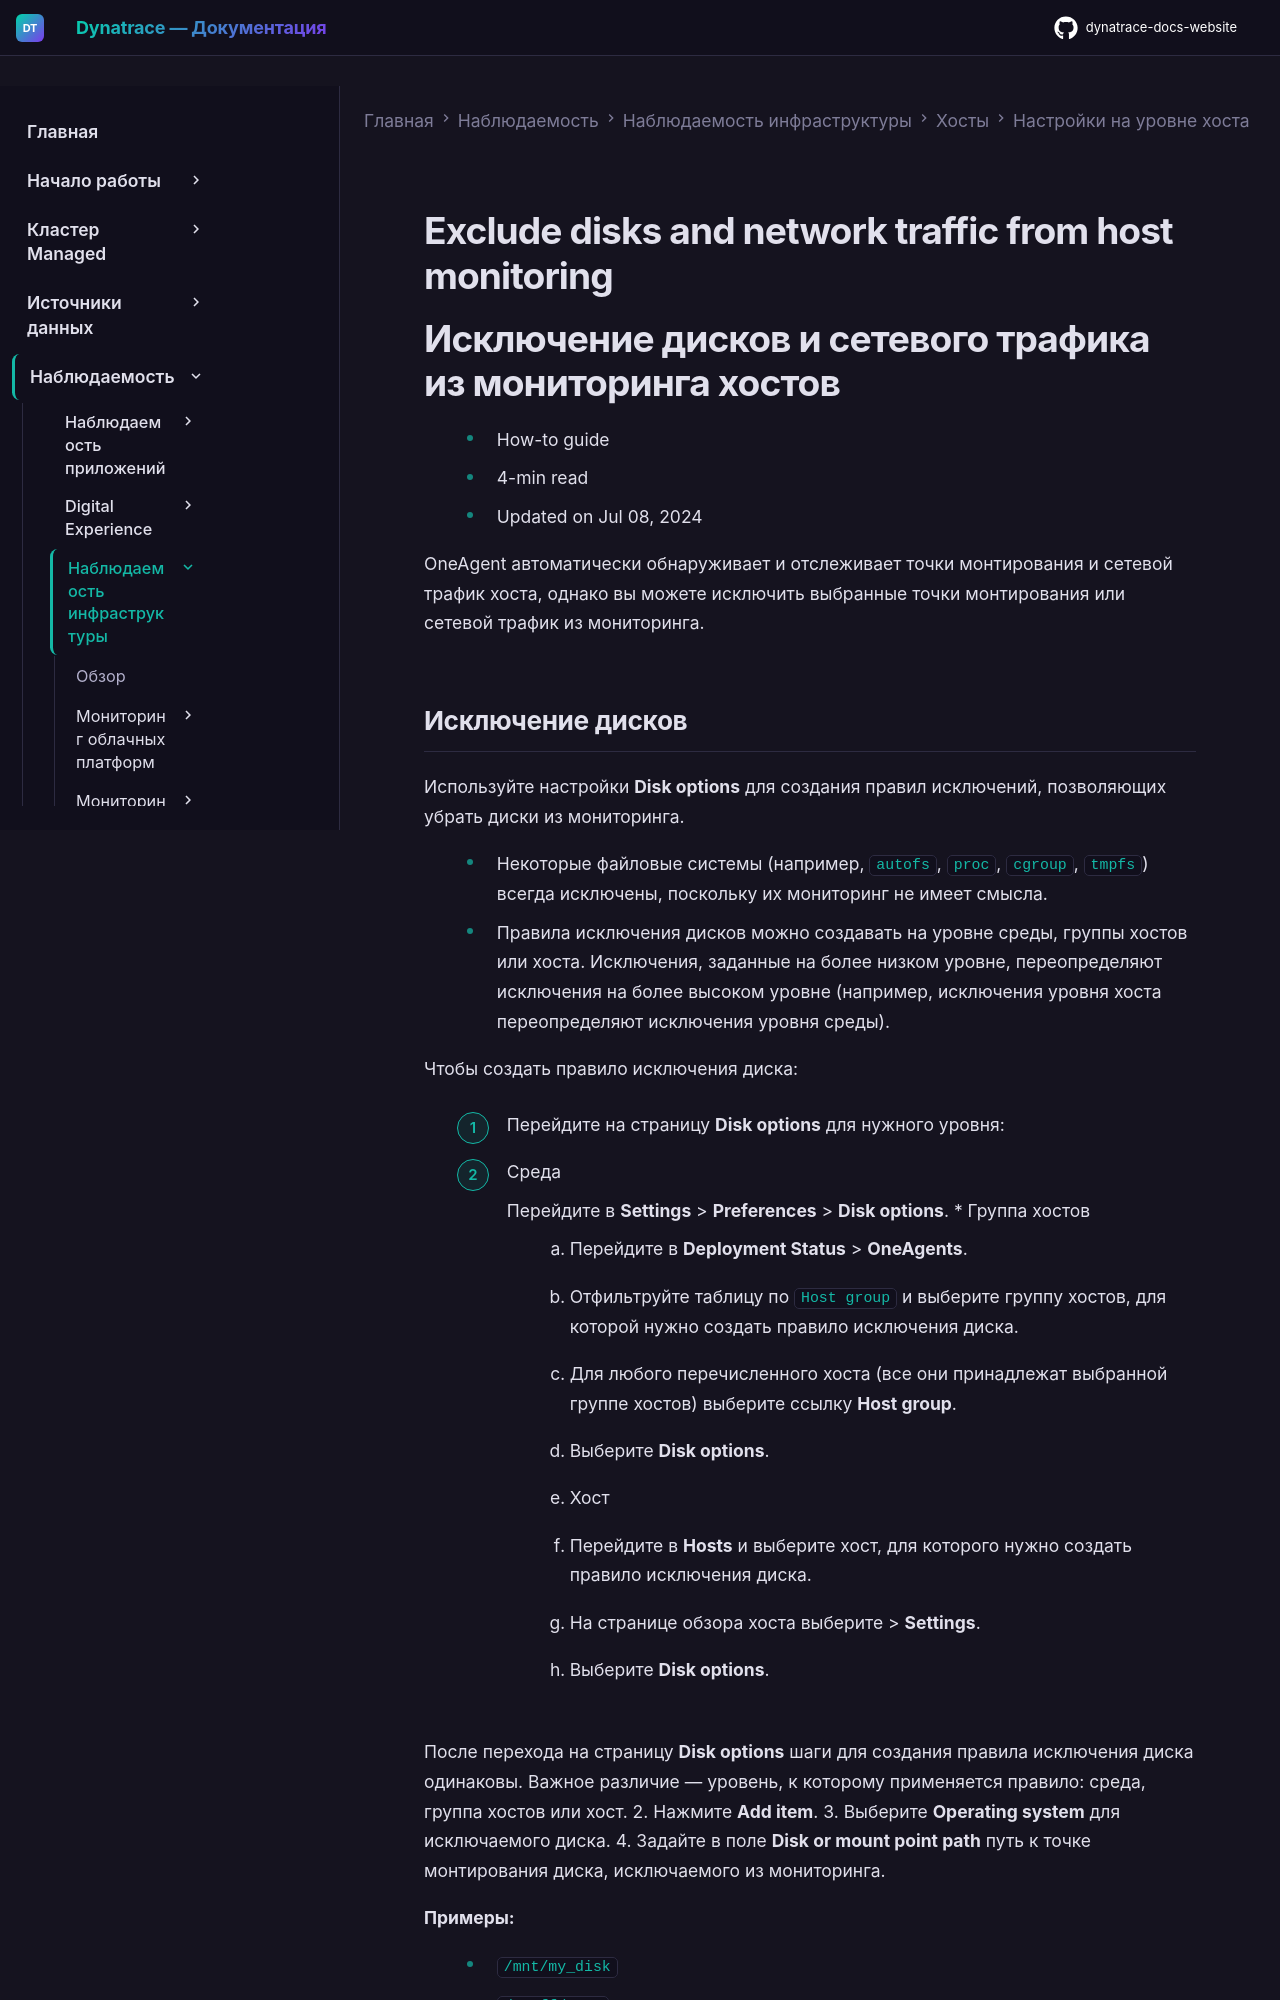

repository: Yerkebulan-Ardabayev/dynatrace-docs-website · page: managed-ru/observe/infrastructure-observability/hosts/configuration/exclude-disks-and-network-traffic/index.html · generator: mkdocs

---
title: Исключение дисков и сетевого трафика из мониторинга хостов
source: https://docs.dynatrace.com/managed/observe/infrastructure-observability/hosts/configuration/exclude-disks-and-network-traffic
scraped: 2026-05-12T12:12:00.026078
---

# Exclude disks and network traffic from host monitoring

# Исключение дисков и сетевого трафика из мониторинга хостов

* How-to guide
* 4-min read
* Updated on Jul 08, 2024

OneAgent автоматически обнаруживает и отслеживает точки монтирования и сетевой трафик хоста, однако вы можете исключить выбранные точки монтирования или сетевой трафик из мониторинга.
